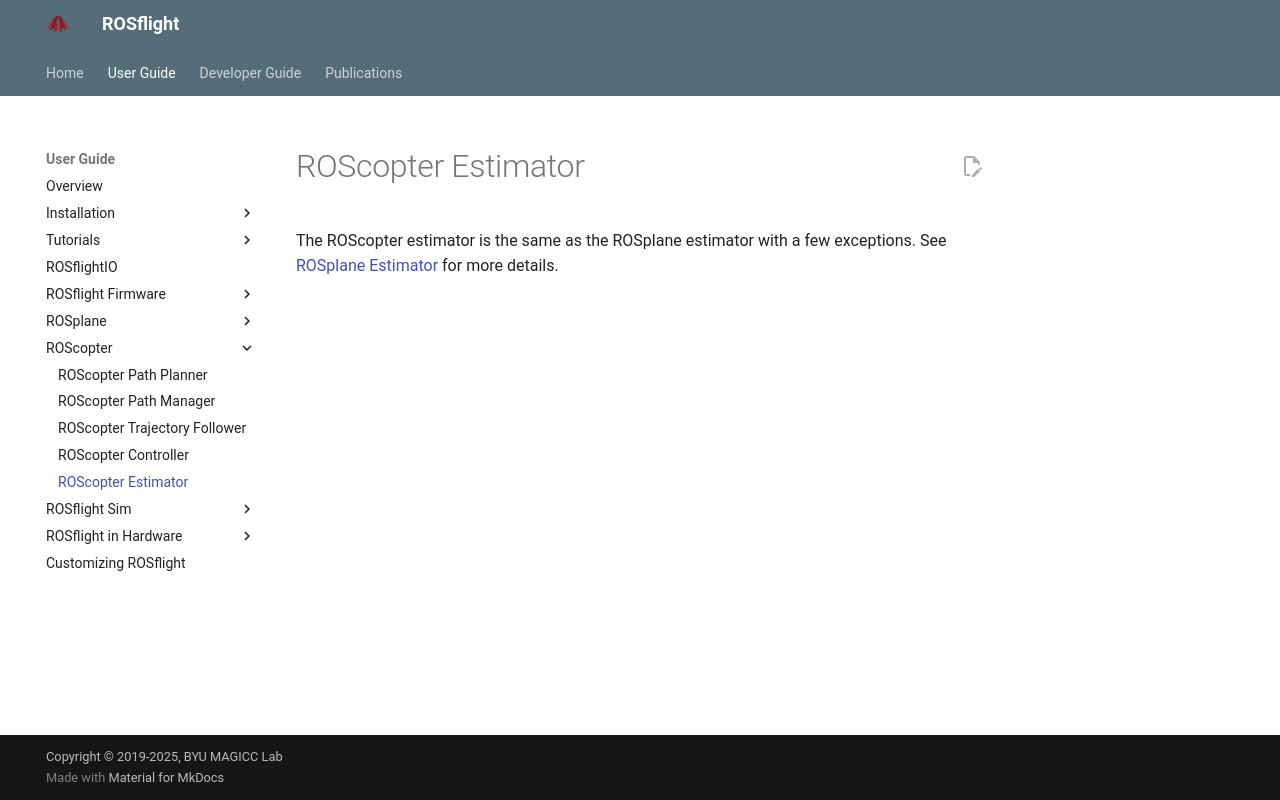

repository: rosflight/rosflight_docs · page: git-main/user-guide/roscopter/roscopter-estimator/index.html · generator: mkdocs

# ROScopter Estimator

The ROScopter estimator is the same as the ROSplane estimator with a few exceptions. See [ROSplane Estimator](../rosplane/estimator/estimator-continuous-discrete.md) for more details.
